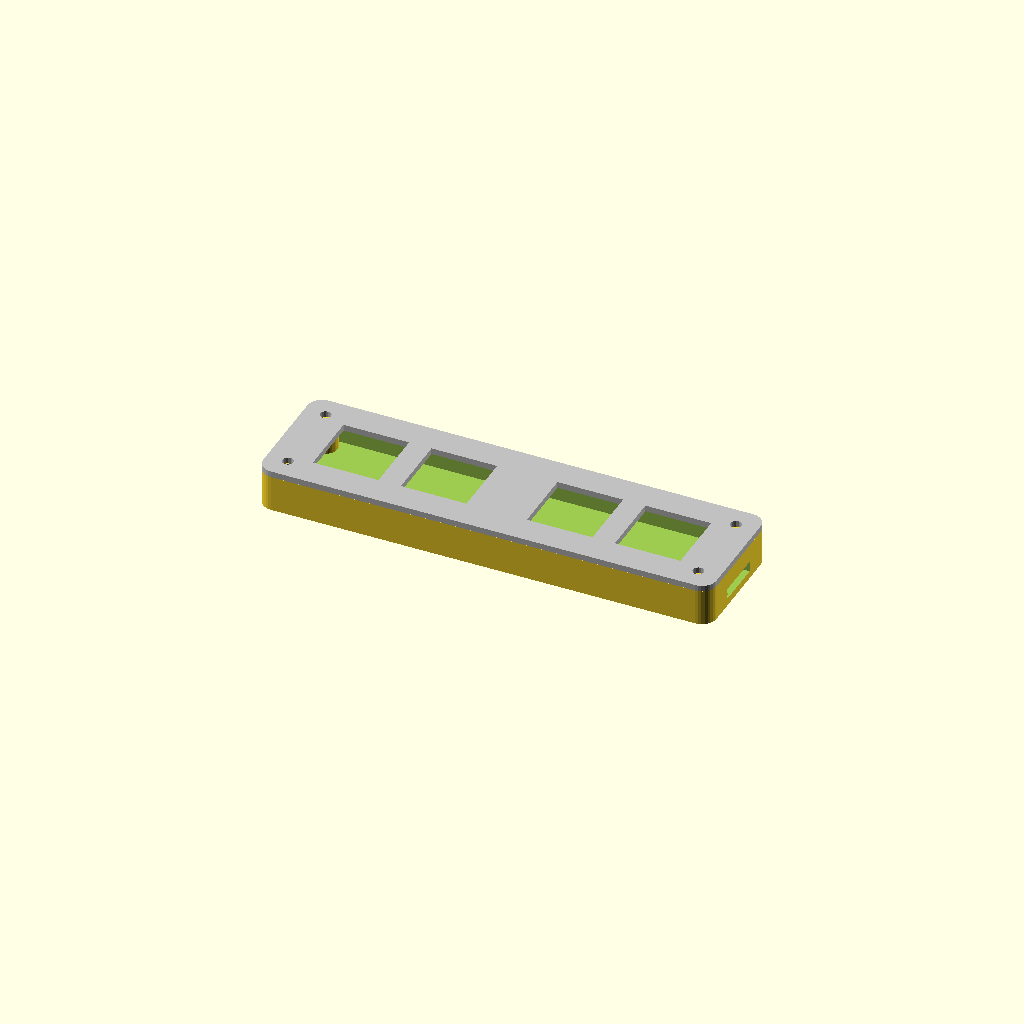
Cell 1: the model at its default parameters.
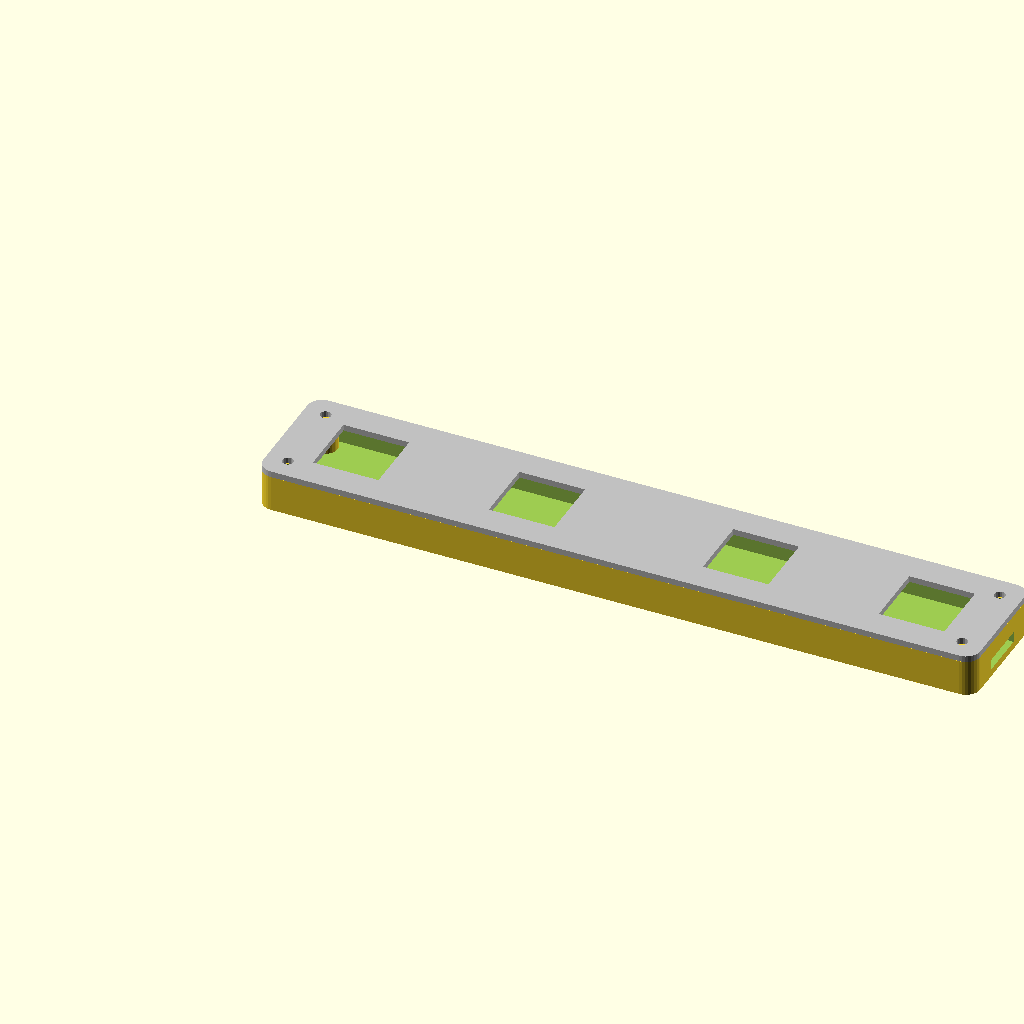
Cell 2 — pitch set to 37, the other parameters unchanged.
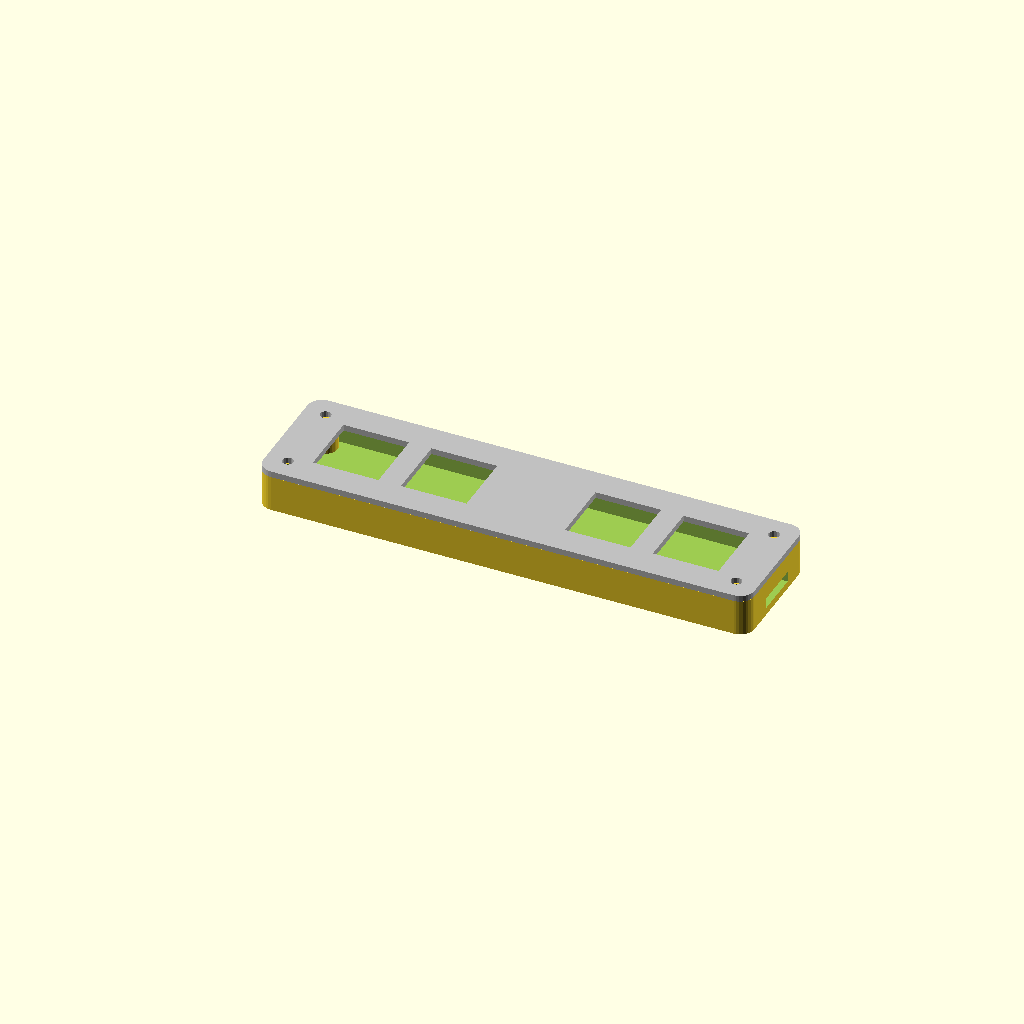
Cell 3: group_gap = 16 (everything else at default).
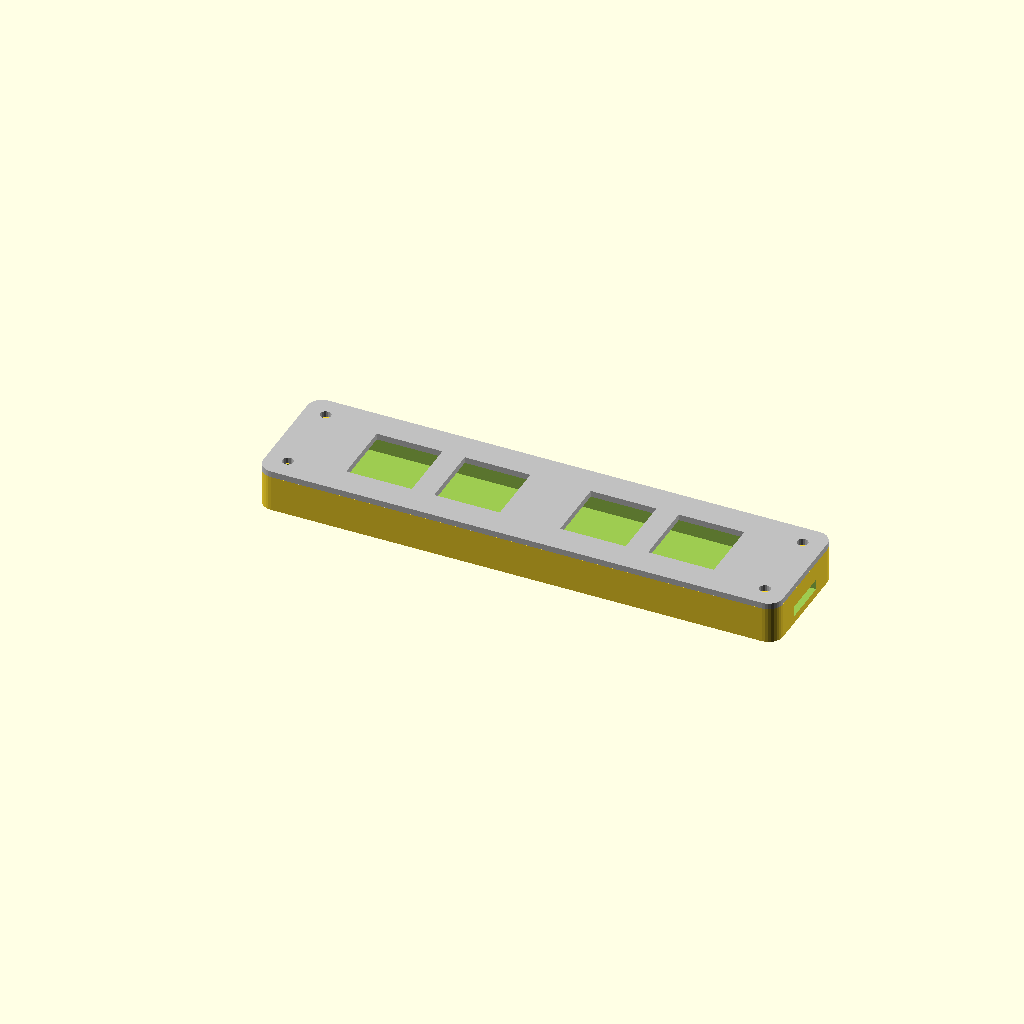
Cell 4 — margin set to 14, the other parameters unchanged.
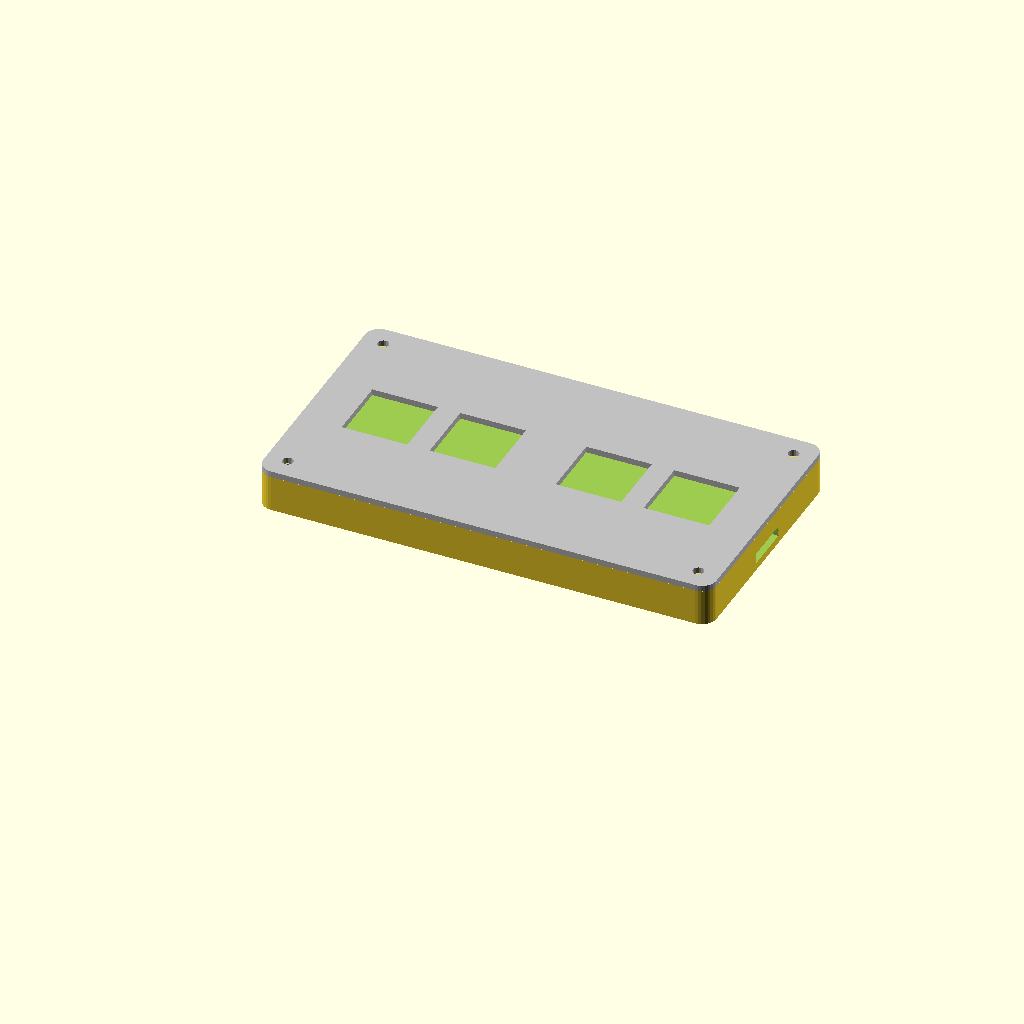
Cell 5: depth = 52 (everything else at default).
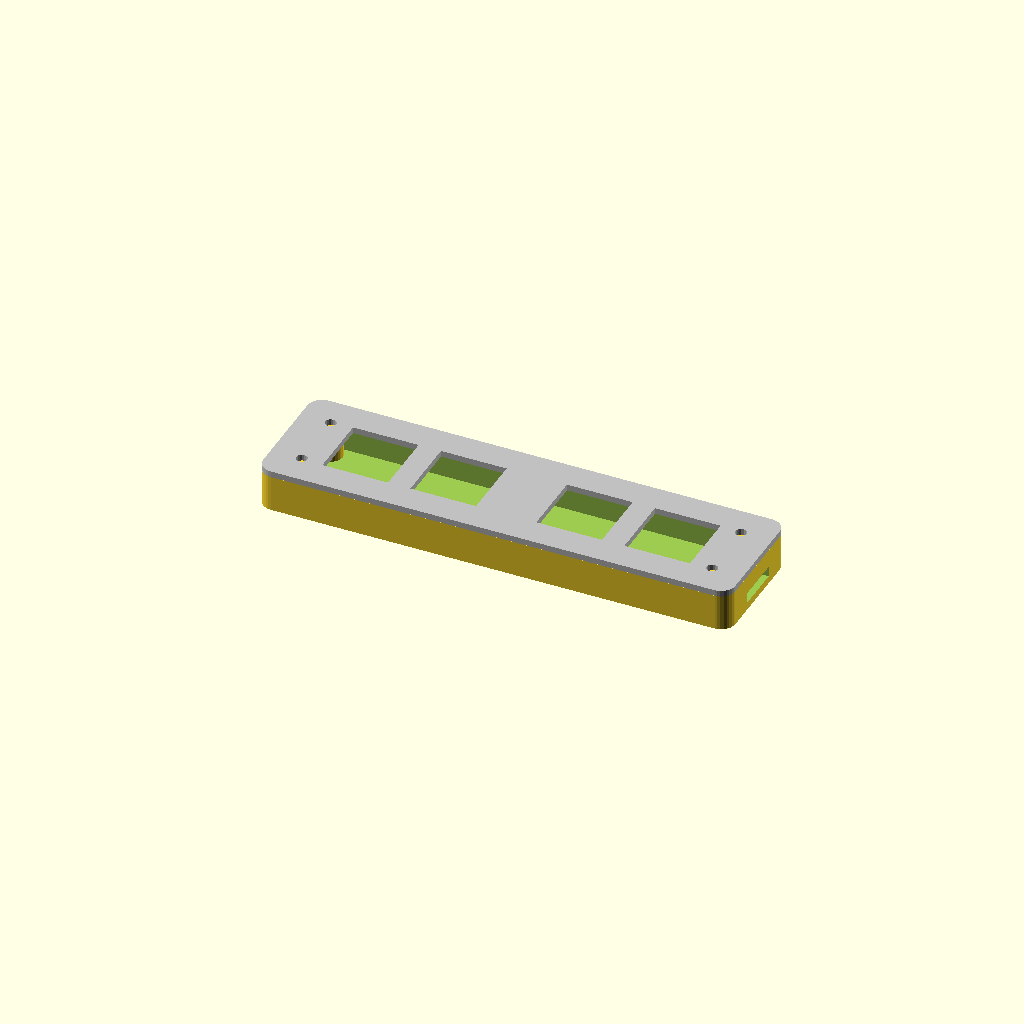
Cell 6: wall = 4 (everything else at default).
One fixed orthographic camera (rotation 55°, 0°, 25°; colour scheme Cornfield) for every cell.
OpenSCAD source file 3dPrints/ButtonBar/button_bar.scad:
// Glass button bar for the Seeburg Firestar jukebox
// 4 x Kailh Choc v1 low-profile switches in a slim tray that sticks to the
// glass (black border area) with VHB tape. Two printed parts:
//   part = "tray"  : floor + walls, ribbon slot at one end
//   part = "plate" : top plate the switches clip into
// Render each one (F6) and export STL. Print both flat side down.

part = "both";          // "tray", "plate" or "both" (preview)

// ---- layout -------------------------------------------------------------
pitch     = 18.5;       // centre-to-centre of keys (Choc caps are ~17.5 x 16.5)
group_gap = 8;          // extra space between the arrow pair and Genre/Random
// key x positions: [ <, >, Genre, Random ]
keys = [0, pitch, 2*pitch + group_gap, 3*pitch + group_gap];

margin    = 7;          // wall-to-key-edge room at each end
depth     = 26;         // front-to-back size of the bar
wall      = 2.0;
floor_t   = 1.6;        // this face sits on the glass
cavity_h  = 6.0;        // room under the plate for switch bodies, pins and solder
plate_t   = 1.3;        // Choc v1 clips need a 1.2-1.3 mm plate
cut       = 13.8;       // Choc v1 plate cutout (square)
corner_r  = 3;

slot_w    = 10;         // ribbon exit (6-wire 1.27 mm ribbon is ~7.6 mm wide)
slot_h    = 2.2;

screw_pilot = 1.6;      // M2 self-tapping into the bosses
screw_clear = 2.3;
boss_d      = 5;

span   = keys[3] - keys[0];
length = span + cut + 2*margin + 2*wall;
x0     = wall + margin + cut/2;           // x of first key centre
yc     = depth/2;

boss_pos = [[wall + boss_d/2, wall + boss_d/2],
            [length - wall - boss_d/2, wall + boss_d/2],
            [wall + boss_d/2, depth - wall - boss_d/2],
            [length - wall - boss_d/2, depth - wall - boss_d/2]];

module rbox(l, d, h, r) {
    hull() for (x = [r, l - r], y = [r, d - r]) translate([x, y, 0]) cylinder(r = r, h = h, $fn = 32);
}

module tray() {
    difference() {
        rbox(length, depth, floor_t + cavity_h, corner_r);
        // cavity
        translate([wall, wall, floor_t]) cube([length - 2*wall, depth - 2*wall, cavity_h + 1]);
        // ribbon slot, right end, at floor level
        translate([length - wall - 1, yc - slot_w/2, floor_t]) cube([wall + 2, slot_w, slot_h]);
    }
    // screw bosses
    for (p = boss_pos) translate([p[0], p[1], 0]) difference() {
        cylinder(d = boss_d, h = floor_t + cavity_h, $fn = 32);
        translate([0, 0, floor_t]) cylinder(d = screw_pilot, h = cavity_h + 1, $fn = 16);
    }
}

module plate() {
    difference() {
        rbox(length, depth, plate_t, corner_r);
        for (k = keys) translate([x0 + k - cut/2, yc - cut/2, -1]) cube([cut, cut, plate_t + 2]);
        for (p = boss_pos) translate([p[0], p[1], -1]) cylinder(d = screw_clear, h = plate_t + 2, $fn = 16);
    }
}

if (part == "tray") tray();
else if (part == "plate") plate();
else { tray(); color("silver") translate([0, 0, floor_t + cavity_h + 0.01]) plate(); }

echo(str("Bar size: ", length, " x ", depth, " mm, ",
         floor_t + cavity_h + plate_t, " mm tall before switches (~", floor_t + cavity_h + plate_t + 8, " mm with Choc caps)"));
Parameter table extracted from the source (name, type, default, range or options):
part: string, default "both"
pitch: number, default 18.5
group_gap: number, default 8
margin: number, default 7
depth: number, default 26
wall: number, default 2
floor_t: number, default 1.6
cavity_h: number, default 6
plate_t: number, default 1.3
cut: number, default 13.8
corner_r: number, default 3
slot_w: number, default 10
slot_h: number, default 2.2
screw_pilot: number, default 1.6
screw_clear: number, default 2.3
boss_d: number, default 5
